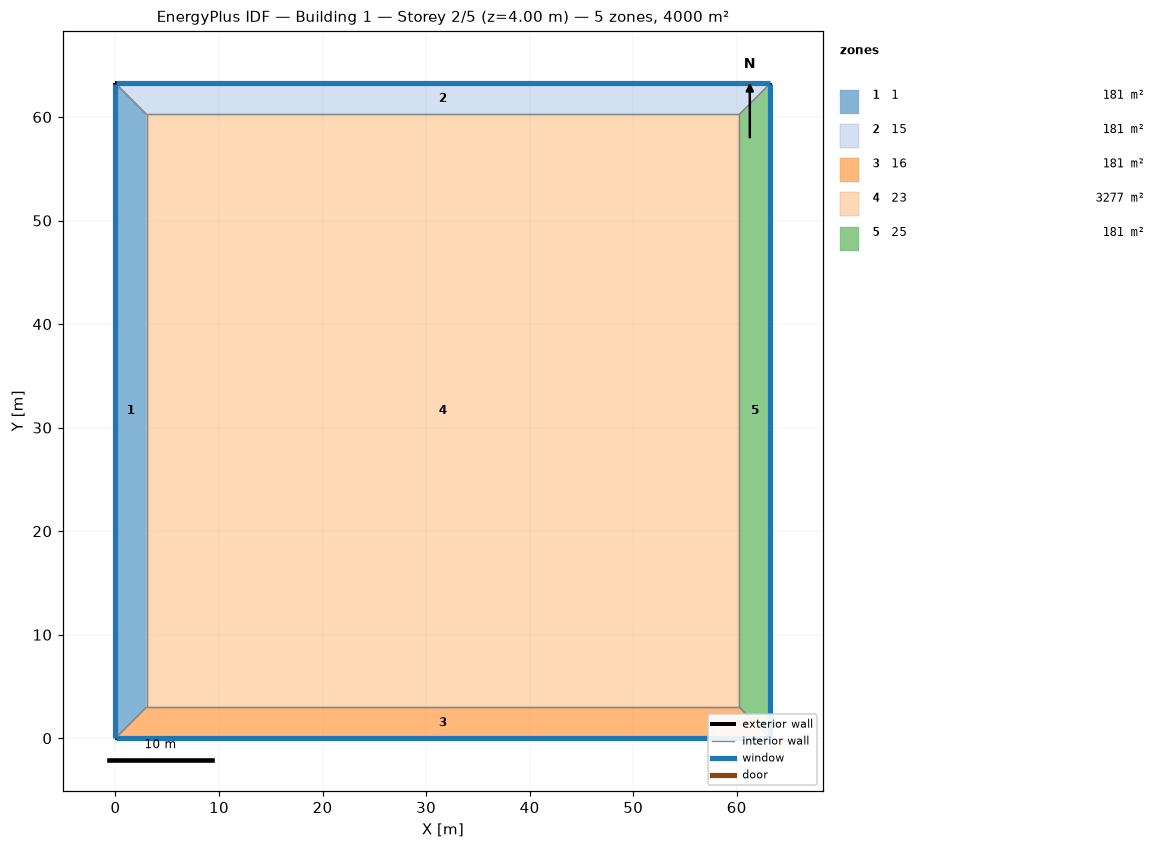
=== STOREY PLAN SPEC (per zone: floor XY polygon, exterior-wall plan segments, windows/doors) ===
zone 1: 1  (180.7 m²)
  floor: (0.00, 0.00) (0.00, 63.25) (3.00, 60.25) (3.00, 3.00)
  exterior wall: (0.00, 63.25) – (0.00, 0.00)  [63.2 m]
    window: (0.00, 63.22) – (0.00, 0.03)  [25.3 m²]
  interior walls: 3
zone 2: 15  (180.7 m²)
  floor: (0.00, 63.25) (63.25, 63.25) (60.25, 60.25) (3.00, 60.25)
  exterior wall: (63.25, 63.25) – (0.00, 63.25)  [63.2 m]
    window: (63.22, 63.25) – (0.03, 63.25)  [25.3 m²]
  interior walls: 3
zone 3: 16  (180.7 m²)
  floor: (63.25, 0.00) (0.00, 0.00) (3.00, 3.00) (60.25, 3.00)
  exterior wall: (0.00, 0.00) – (63.25, 0.00)  [63.2 m]
    window: (0.03, 0.00) – (63.22, 0.00)  [25.3 m²]
  interior walls: 3
zone 4: 23  (3277.1 m²)
  floor: (3.00, 3.00) (3.00, 60.25) (60.25, 60.25) (60.25, 3.00)
  interior walls: 4
zone 5: 25  (180.7 m²)
  floor: (63.25, 63.25) (63.25, 0.00) (60.25, 3.00) (60.25, 60.25)
  exterior wall: (63.25, 0.00) – (63.25, 63.25)  [63.2 m]
    window: (63.25, 0.03) – (63.25, 63.22)  [25.3 m²]
  interior walls: 3

=== DERIVED (storey summary) ===
Building: Building 1
Storey: 2 of 5  (floor level z = 4.00 m)
Storey gross floor area: 4000.0 m²
Zones on this storey: 5
  - 1: floor 180.7 m²; exterior wall 63.2 m (253.0 m²); 1 window(s) 25.3 m²; WWR 10.0%
  - 15: floor 180.7 m²; exterior wall 63.2 m (253.0 m²); 1 window(s) 25.3 m²; WWR 10.0%
  - 16: floor 180.7 m²; exterior wall 63.2 m (253.0 m²); 1 window(s) 25.3 m²; WWR 10.0%
  - 23: floor 3277.1 m²
  - 25: floor 180.7 m²; exterior wall 63.2 m (253.0 m²); 1 window(s) 25.3 m²; WWR 10.0%
Zone adjacency (shared interzone walls):
  - 1 ↔ 15
  - 1 ↔ 16
  - 1 ↔ 23
  - 15 ↔ 23
  - 15 ↔ 25
  - 16 ↔ 23
  - 16 ↔ 25
  - 23 ↔ 25